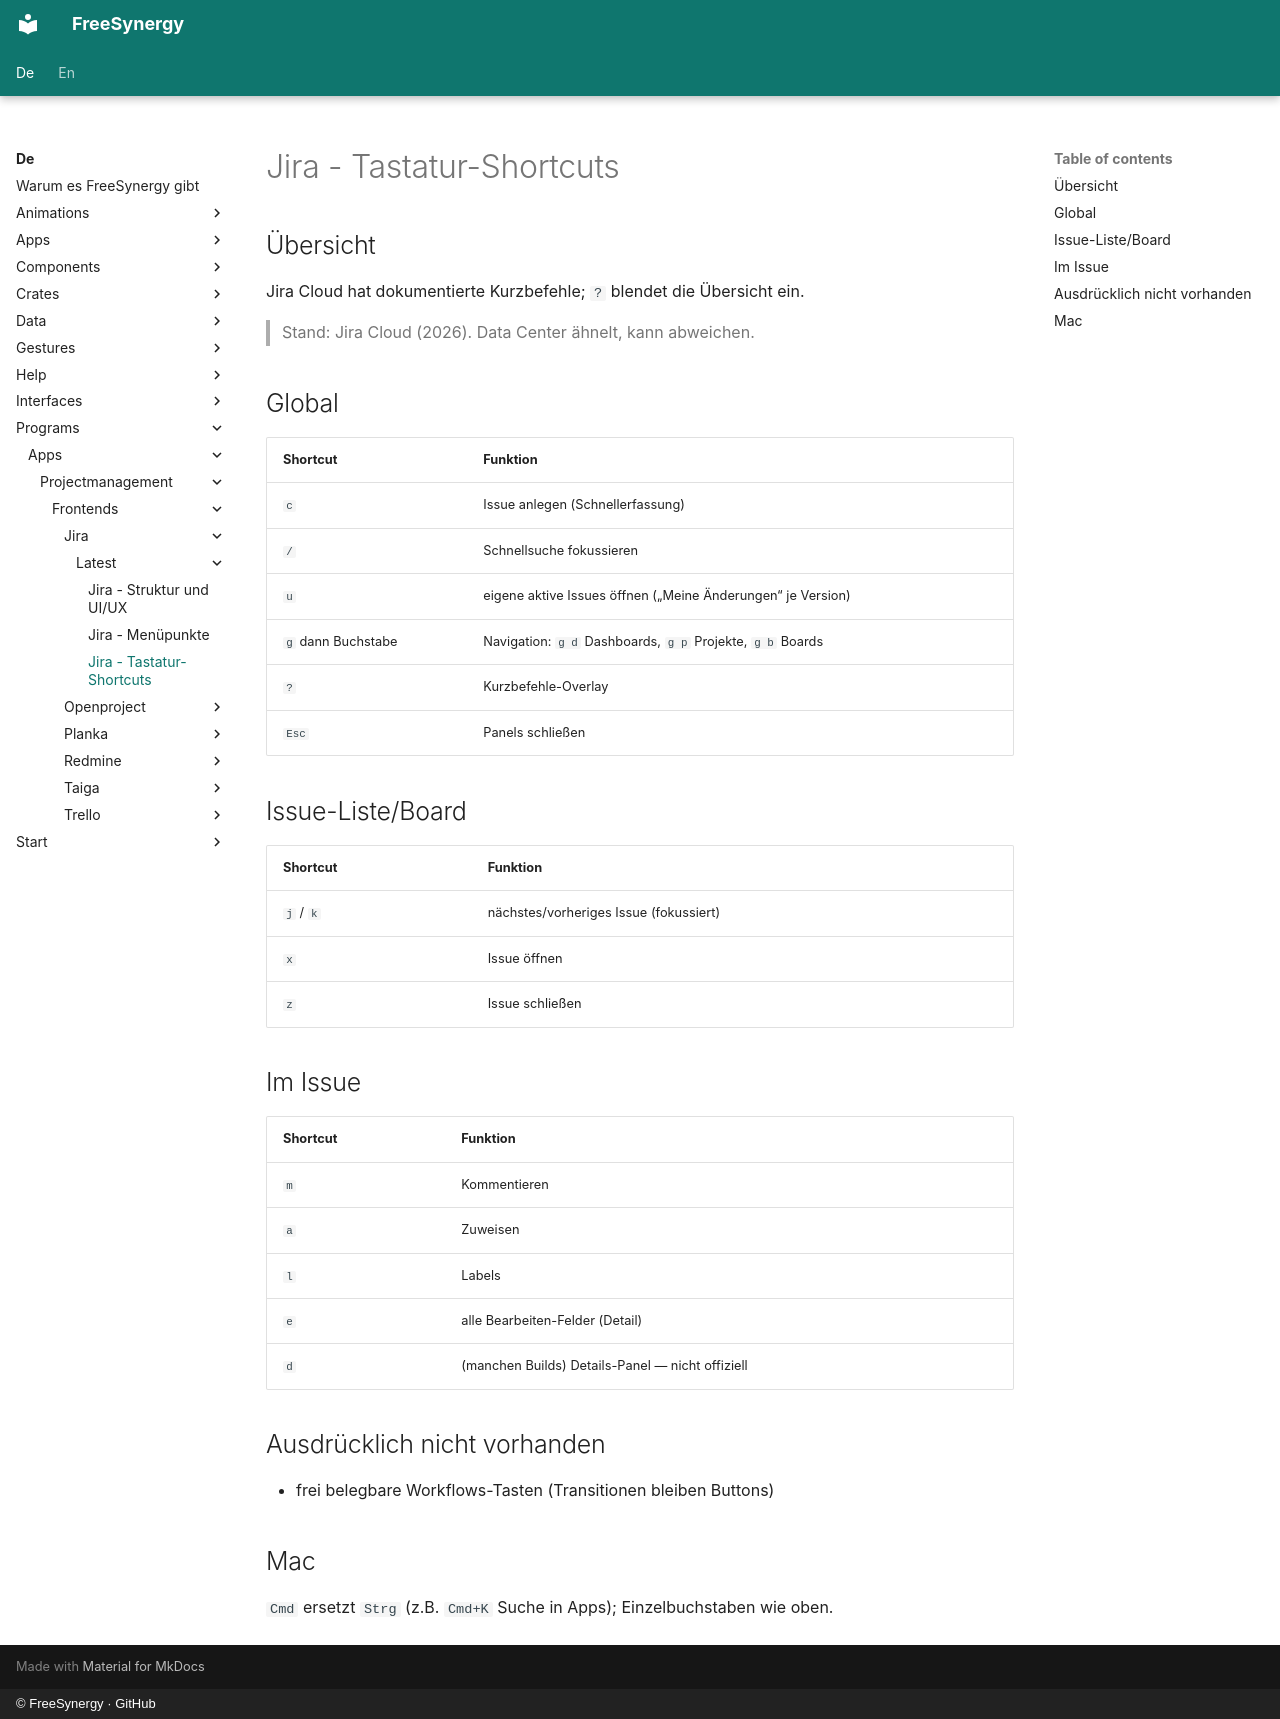

repository: FreeSynergy/fs-documentation · page: de/programs/apps/projectmanagement/frontends/jira/latest/shortcuts/index.html · generator: mkdocs · copyright: © FreeSynergy · GitHub

# Jira - Tastatur-Shortcuts

## Übersicht

Jira Cloud hat dokumentierte Kurzbefehle; `?` blendet die Übersicht ein.

> Stand: Jira Cloud (2026). Data Center ähnelt, kann abweichen.

## Global

| Shortcut | Funktion |
|----------|----------|
| `c` | Issue anlegen (Schnellerfassung) |
| `/` | Schnellsuche fokussieren |
| `u` | eigene aktive Issues öffnen („Meine Änderungen“ je Version) |
| `g` dann Buchstabe | Navigation: `g d` Dashboards, `g p` Projekte, `g b` Boards |
| `?` | Kurzbefehle-Overlay |
| `Esc` | Panels schließen |

## Issue-Liste/Board

| Shortcut | Funktion |
|----------|----------|
| `j` / `k` | nächstes/vorheriges Issue (fokussiert) |
| `x` | Issue öffnen |
| `z` | Issue schließen |

## Im Issue

| Shortcut | Funktion |
|----------|----------|
| `m` | Kommentieren |
| `a` | Zuweisen |
| `l` | Labels |
| `e` | alle Bearbeiten-Felder (Detail) |
| `d` | (manchen Builds) Details-Panel — nicht offiziell |

## Ausdrücklich nicht vorhanden

- frei belegbare Workflows-Tasten (Transitionen bleiben Buttons)

## Mac

`Cmd` ersetzt `Strg` (z.B. `Cmd+K` Suche in Apps); Einzelbuchstaben wie oben.
